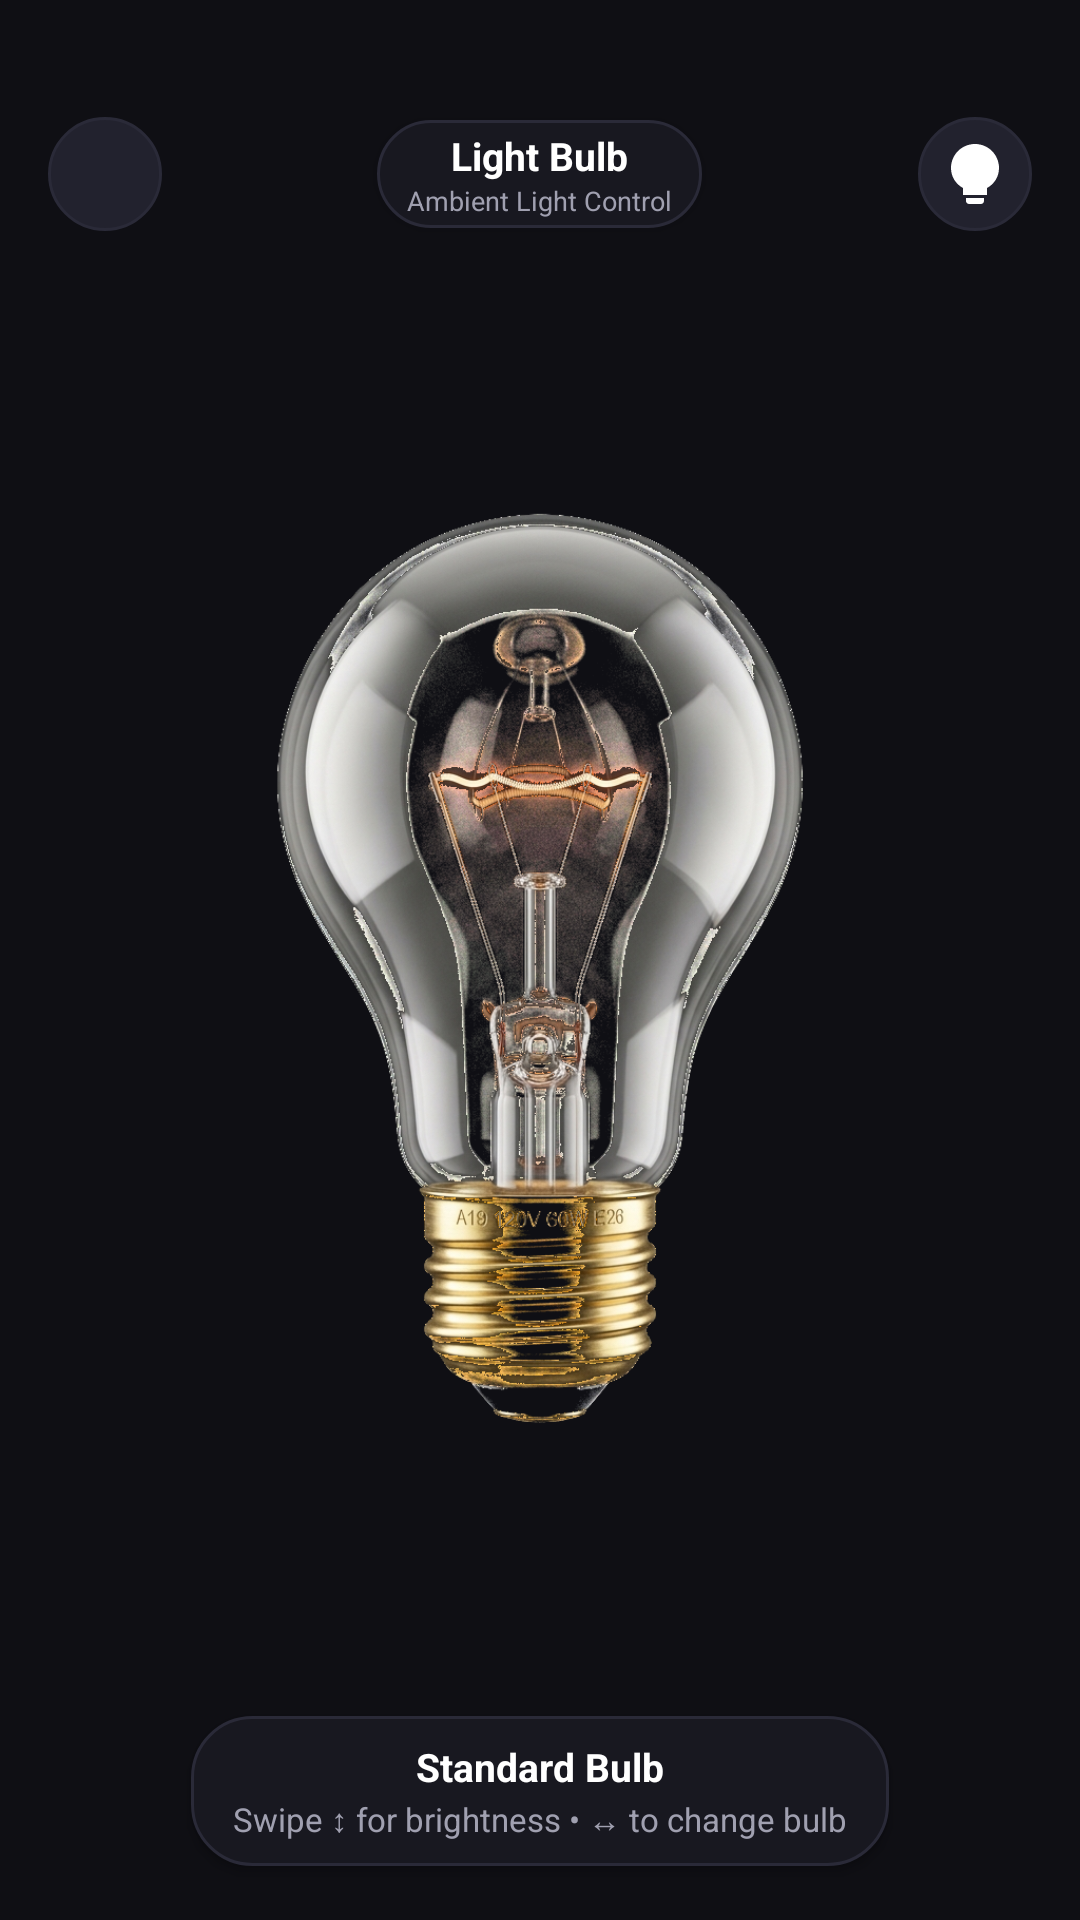

Layout XML and referenced resources for this Android screen:
<!-- AndroidManifest.xml: application theme Theme.FlashNow -->
<!-- res/layout/fragment_light_bulb.xml -->
<?xml version="1.0" encoding="utf-8"?>
<RelativeLayout xmlns:android="http://schemas.android.com/apk/res/android"
    xmlns:app="http://schemas.android.com/apk/res-auto"
    android:id="@+id/light_bulb_root"
    android:layout_width="match_parent"
    android:layout_height="match_parent"
    android:background="@color/fn_bg_dark">

    
    <FrameLayout
        android:id="@+id/container_light_display"
        android:layout_width="match_parent"
        android:layout_height="match_parent">

        
        <View
            android:id="@+id/view_env_standard"
            android:layout_width="match_parent"
            android:layout_height="match_parent"
            android:background="@drawable/glow_env_standard"
            android:visibility="gone" />

        <View
            android:id="@+id/view_env_tube"
            android:layout_width="match_parent"
            android:layout_height="match_parent"
            android:background="@drawable/glow_env_tube"
            android:visibility="gone" />

        <View
            android:id="@+id/view_env_spotlight"
            android:layout_width="match_parent"
            android:layout_height="match_parent"
            android:background="@drawable/glow_env_spotlight"
            android:visibility="gone" />

        <View
            android:id="@+id/view_env_torch"
            android:layout_width="match_parent"
            android:layout_height="match_parent"
            android:background="@drawable/glow_env_torch"
            android:visibility="gone" />

        <View
            android:id="@+id/view_env_edison"
            android:layout_width="match_parent"
            android:layout_height="match_parent"
            android:background="@drawable/glow_env_edison"
            android:visibility="gone" />

        <View
            android:id="@+id/view_env_smart"
            android:layout_width="match_parent"
            android:layout_height="match_parent"
            android:background="@drawable/glow_env_smart"
            android:visibility="gone" />

        <View
            android:id="@+id/view_env_candle"
            android:layout_width="match_parent"
            android:layout_height="match_parent"
            android:background="@drawable/glow_env_candle"
            android:visibility="gone" />

        
        <ImageView
            android:id="@+id/iv_bulb_illustration"
            android:layout_width="match_parent"
            android:layout_height="match_parent"
            android:layout_gravity="center"
            android:contentDescription="Selected Light Source Visual"
            android:padding="0dp"
            android:scaleType="fitCenter"
            android:src="@drawable/img_bulb_standard" />

        
        <View
            android:id="@+id/view_emitter_standard"
            android:layout_width="match_parent"
            android:layout_height="match_parent"
            android:background="@drawable/glow_emitter_standard"
            android:visibility="gone" />

        <View
            android:id="@+id/view_emitter_tube"
            android:layout_width="match_parent"
            android:layout_height="match_parent"
            android:background="@drawable/glow_emitter_tube"
            android:visibility="gone" />

        <View
            android:id="@+id/view_emitter_spotlight"
            android:layout_width="match_parent"
            android:layout_height="match_parent"
            android:background="@drawable/glow_emitter_spotlight"
            android:visibility="gone" />

        <View
            android:id="@+id/view_emitter_torch"
            android:layout_width="match_parent"
            android:layout_height="match_parent"
            android:background="@drawable/glow_emitter_torch"
            android:visibility="gone" />

        <View
            android:id="@+id/view_emitter_edison"
            android:layout_width="match_parent"
            android:layout_height="match_parent"
            android:background="@drawable/glow_emitter_edison"
            android:visibility="gone" />

        <View
            android:id="@+id/view_emitter_smart"
            android:layout_width="match_parent"
            android:layout_height="match_parent"
            android:background="@drawable/glow_emitter_smart"
            android:visibility="gone" />

        <View
            android:id="@+id/view_emitter_candle"
            android:layout_width="match_parent"
            android:layout_height="match_parent"
            android:background="@drawable/glow_emitter_candle"
            android:visibility="gone" />

    </FrameLayout>

    
    <LinearLayout
        android:id="@+id/header_bar"
        android:layout_width="match_parent"
        android:layout_height="wrap_content"
        android:layout_alignParentTop="true"
        android:orientation="vertical"
        android:paddingHorizontal="16dp"
        android:paddingTop="36dp">

        
        <RelativeLayout
            android:layout_width="match_parent"
            android:layout_height="44dp">

            
            <ImageButton
                android:id="@+id/btn_back_light_bulb"
                android:layout_width="38dp"
                android:layout_height="38dp"
                android:layout_alignParentStart="true"
                android:layout_centerVertical="true"
                android:background="@drawable/bg_overlay_circle"
                android:contentDescription="Back"
                android:padding="8dp"
                android:src="@drawable/ic_back"
                app:tint="?attr/fnTextPrimary" />

            
            <LinearLayout
                android:layout_width="wrap_content"
                android:layout_height="wrap_content"
                android:layout_centerInParent="true"
                android:background="@drawable/bg_overlay_pill"
                android:elevation="2dp"
                android:gravity="center"
                android:orientation="vertical"
                android:paddingHorizontal="10dp"
                android:paddingVertical="3dp">

                <TextView
                    android:layout_width="wrap_content"
                    android:layout_height="wrap_content"
                    android:text="Light Bulb"
                    android:textColor="?attr/fnTextPrimary"
                    android:textSize="13sp"
                    android:textStyle="bold" />

                <TextView
                    android:layout_width="wrap_content"
                    android:layout_height="wrap_content"
                    android:text="Ambient Light Control"
                    android:textColor="?attr/fnTextSecondary"
                    android:textSize="9sp" />

            </LinearLayout>

            
            <ImageButton
                android:id="@+id/btn_select_bulb_type"
                android:layout_width="38dp"
                android:layout_height="38dp"
                android:layout_alignParentEnd="true"
                android:layout_centerVertical="true"
                android:background="@drawable/bg_overlay_circle"
                android:contentDescription="Select Light Source Type"
                android:padding="8dp"
                android:src="@drawable/ic_lightbulb"
                app:tint="?attr/fnTextPrimary" />

        </RelativeLayout>

    </LinearLayout>

    
    <TextView
        android:id="@+id/tv_brightness_hud"
        android:layout_width="wrap_content"
        android:layout_height="wrap_content"
        android:layout_centerInParent="true"
        android:background="@drawable/bg_overlay_pill"
        android:elevation="6dp"
        android:paddingHorizontal="24dp"
        android:paddingVertical="12dp"
        android:text="100%"
        android:textColor="?attr/fnTextPrimary"
        android:textSize="26sp"
        android:textStyle="bold"
        android:visibility="gone" />

    
    <LinearLayout
        android:id="@+id/bottom_info_pill"
        android:layout_width="wrap_content"
        android:layout_height="wrap_content"
        android:layout_alignParentBottom="true"
        android:layout_centerHorizontal="true"
        android:layout_marginBottom="18dp"
        android:background="@drawable/bg_overlay_pill"
        android:elevation="2dp"
        android:gravity="center"
        android:orientation="vertical"
        android:paddingHorizontal="14dp"
        android:paddingVertical="8dp">

        <TextView
            android:id="@+id/tv_overlay_bulb_name"
            android:layout_width="wrap_content"
            android:layout_height="wrap_content"
            android:text="Standard Bulb"
            android:textColor="?attr/fnTextPrimary"
            android:textSize="13sp"
            android:textStyle="bold" />

        <TextView
            android:id="@+id/tv_overlay_hint"
            android:layout_width="wrap_content"
            android:layout_height="wrap_content"
            android:layout_marginTop="1dp"
            android:text="Swipe ↕ for brightness • ↔ to change bulb"
            android:textColor="?attr/fnTextSecondary"
            android:textSize="11sp" />

    </LinearLayout>

</RelativeLayout>
<!-- resources referenced by this layout -->
<resources>
  <color name="fn_bg_dark">#FF0F0F14</color>
  <!-- drawable bg_overlay_circle (drawable) -->
  <?xml version="1.0" encoding="utf-8"?>
  <shape xmlns:android="http://schemas.android.com/apk/res/android"
      android:shape="oval">
      <solid android:color="?attr/fnSurfaceLevel2" />
      <stroke
          android:width="1dp"
          android:color="?attr/fnBorderSubtle" />
  </shape>
  <!-- drawable bg_overlay_pill (drawable) -->
  <?xml version="1.0" encoding="utf-8"?>
  <shape xmlns:android="http://schemas.android.com/apk/res/android"
      android:shape="rectangle">
      <corners android:radius="20dp" />
      <solid android:color="?attr/fnSurfaceLevel1" />
      <stroke
          android:width="1dp"
          android:color="?attr/fnBorderSubtle" />
  </shape>
  <!-- drawable glow_emitter_tube (drawable) -->
  <?xml version="1.0" encoding="utf-8"?>
  <shape xmlns:android="http://schemas.android.com/apk/res/android">
      <gradient
          android:type="linear"
          android:angle="0"
          android:startColor="#00FFFFFF"
          android:centerColor="#FFFFFFFF"
          android:endColor="#00FFFFFF" />
  </shape>
  <!-- drawable glow_env_edison (drawable) -->
  <?xml version="1.0" encoding="utf-8"?>
  <shape xmlns:android="http://schemas.android.com/apk/res/android">
      <gradient
          android:type="radial"
          android:gradientRadius="70%p"
          android:centerX="0.5"
          android:centerY="0.45"
          android:startColor="#D0FF9800"
          android:centerColor="#60FF6F00"
          android:endColor="#00FF9800" />
  </shape>
  <!-- drawable glow_env_smart (drawable) -->
  <?xml version="1.0" encoding="utf-8"?>
  <shape xmlns:android="http://schemas.android.com/apk/res/android">
      <gradient
          android:type="radial"
          android:gradientRadius="85%p"
          android:centerX="0.5"
          android:centerY="0.40"
          android:startColor="#E0FFF8E1"
          android:centerColor="#70FFE082"
          android:endColor="#00FFF8E1" />
  </shape>
  <!-- drawable glow_env_torch (drawable) -->
  <?xml version="1.0" encoding="utf-8"?>
  <shape xmlns:android="http://schemas.android.com/apk/res/android">
      <gradient
          android:type="radial"
          android:gradientRadius="60%p"
          android:centerX="0.5"
          android:centerY="0.30"
          android:startColor="#E0FFFFFF"
          android:centerColor="#70E0F7FA"
          android:endColor="#00FFFFFF" />
  </shape>
  <!-- drawable glow_env_tube (drawable) -->
  <?xml version="1.0" encoding="utf-8"?>
  <shape xmlns:android="http://schemas.android.com/apk/res/android">
      <gradient
          android:type="radial"
          android:gradientRadius="90%p"
          android:centerX="0.5"
          android:centerY="0.45"
          android:startColor="#E0E0F7FA"
          android:centerColor="#70B2EBF2"
          android:endColor="#00E0F7FA" />
  </shape>
  <style name="Theme.FlashNow" parent="Base.Theme.FlashNow" />
  <style name="Base.Theme.FlashNow" parent="Theme.FlashNow.Dark" />
  <color name="fn_surface_level_1">#FF181820</color>
  <color name="fn_surface_level_2">#FF22222E</color>
  <color name="fn_border_subtle">#FF2A2A38</color>
  <color name="fn_primary_blue">#FF00E5FF</color>
  <color name="fn_primary_blue_container">#FF1A2C38</color>
  <color name="fn_accent_amber">#FFFFD166</color>
  <color name="fn_accent_green">#FF06D6A0</color>
  <color name="fn_accent_red">#FFFF4757</color>
  <color name="fn_text_primary">#FFFFFFFF</color>
  <color name="fn_text_secondary">#FFA0A0B0</color>
  <color name="fn_text_tertiary">#FF6E6E80</color>
  <style name="App.Toolbar" parent="Widget.Material3.Toolbar">
          <item name="android:background">?attr/fnBackground</item>
      </style>
  <style name="FlashNow.Text.PopupMenu" parent="TextAppearance.Material3.BodyMedium">
          <item name="android:textColor">?attr/fnTextPrimary</item>
          <item name="android:textSize">14sp</item>
          <item name="android:textStyle">normal</item>
      </style>
</resources>
